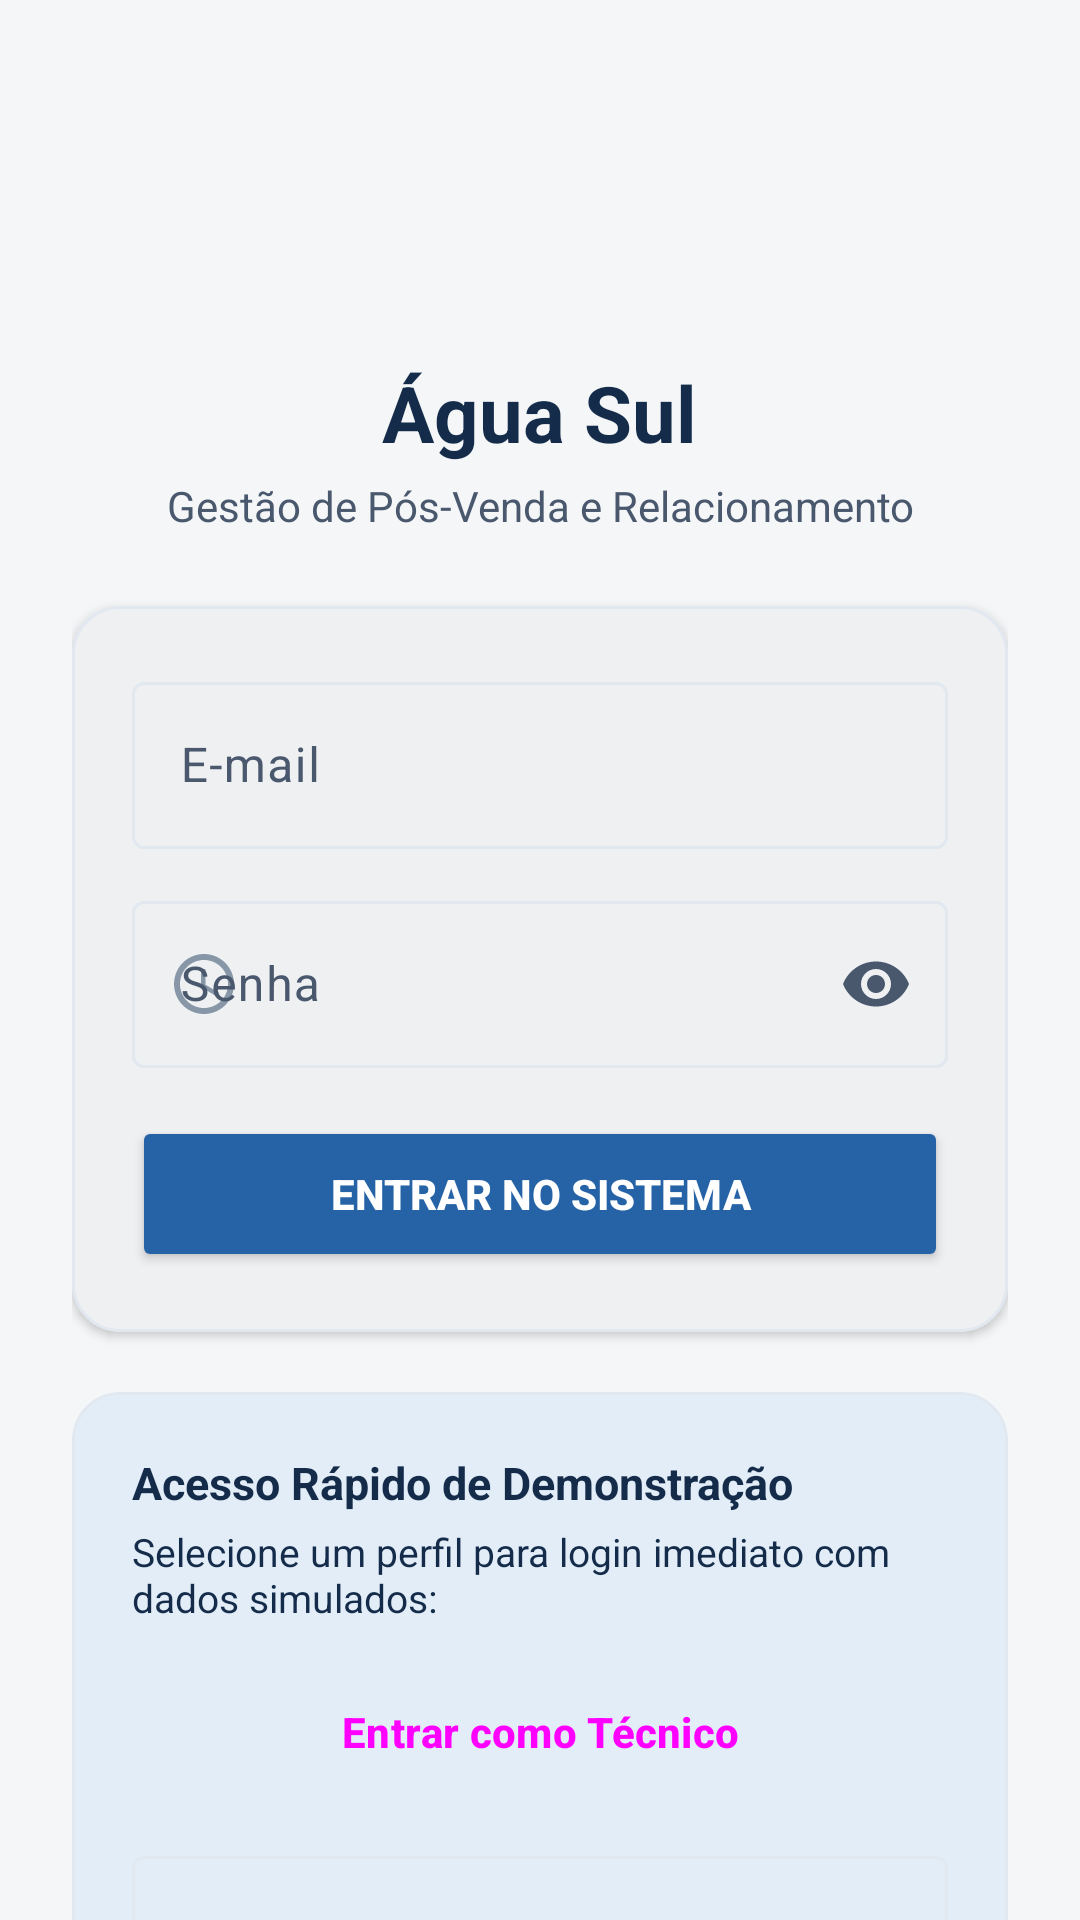

Layout XML and referenced resources for this Android screen:
<!-- AndroidManifest.xml: application theme Theme.AguasSulPosVenda -->
<!-- res/layout/activity_login.xml -->
<?xml version="1.0" encoding="utf-8"?>
<androidx.coordinatorlayout.widget.CoordinatorLayout xmlns:android="http://schemas.android.com/apk/res/android"
    xmlns:app="http://schemas.android.com/apk/res-auto"
    xmlns:tools="http://schemas.android.com/tools"
    android:layout_width="match_parent"
    android:layout_height="match_parent"
    android:background="@color/background">

    <androidx.core.widget.NestedScrollView
        android:layout_width="match_parent"
        android:layout_height="match_parent"
        android:fillViewport="true">

        <LinearLayout
            android:layout_width="match_parent"
            android:layout_height="wrap_content"
            android:gravity="center_horizontal"
            android:orientation="vertical"
            android:paddingHorizontal="24dp"
            android:paddingVertical="32dp">

            
            <ImageView
                android:layout_width="64dp"
                android:layout_height="64dp"
                android:layout_marginTop="16dp"
                android:contentDescription="@string/titulo_login"
                android:src="@drawable/ic_launcher_foreground"
                app:tint="@color/primary" />

            <TextView
                android:layout_width="wrap_content"
                android:layout_height="wrap_content"
                android:layout_marginTop="8dp"
                android:text="@string/titulo_login"
                android:textColor="@color/primary"
                android:textSize="26sp"
                android:textStyle="bold" />

            <TextView
                android:layout_width="wrap_content"
                android:layout_height="wrap_content"
                android:layout_marginTop="4dp"
                android:text="@string/subtitulo_login"
                android:textAlignment="center"
                android:textColor="@color/text_secondary"
                android:textSize="14sp" />

            
            <com.google.android.material.card.MaterialCardView
                android:layout_width="match_parent"
                android:layout_height="wrap_content"
                android:layout_marginTop="24dp"
                app:cardBackgroundColor="@color/surface"
                app:cardCornerRadius="16dp"
                app:cardElevation="2dp"
                app:strokeColor="@color/divider"
                app:strokeWidth="1dp">

                <LinearLayout
                    android:layout_width="match_parent"
                    android:layout_height="wrap_content"
                    android:orientation="vertical"
                    android:padding="20dp">

                    <com.google.android.material.textfield.TextInputLayout
                        android:id="@+id/tilEmail"
                        style="@style/Widget.Material3.TextInputLayout.OutlinedBox"
                        android:layout_width="match_parent"
                        android:layout_height="wrap_content"
                        android:hint="@string/label_email"
                        app:startIconDrawable="@drawable/ic_people"
                        app:startIconTint="@color/text_tertiary">

                        <com.google.android.material.textfield.TextInputEditText
                            android:id="@+id/etEmail"
                            android:layout_width="match_parent"
                            android:layout_height="wrap_content"
                            android:inputType="textEmailAddress"
                            android:maxLines="1" />
                    </com.google.android.material.textfield.TextInputLayout>

                    <com.google.android.material.textfield.TextInputLayout
                        android:id="@+id/tilSenha"
                        style="@style/Widget.Material3.TextInputLayout.OutlinedBox"
                        android:layout_width="match_parent"
                        android:layout_height="wrap_content"
                        android:layout_marginTop="12dp"
                        android:hint="@string/label_senha"
                        app:endIconMode="password_toggle"
                        app:startIconDrawable="@drawable/ic_clock"
                        app:startIconTint="@color/text_tertiary">

                        <com.google.android.material.textfield.TextInputEditText
                            android:id="@+id/etSenha"
                            android:layout_width="match_parent"
                            android:layout_height="wrap_content"
                            android:inputType="textPassword"
                            android:maxLines="1" />
                    </com.google.android.material.textfield.TextInputLayout>

                    <TextView
                        android:id="@+id/tvErroLogin"
                        android:layout_width="match_parent"
                        android:layout_height="wrap_content"
                        android:layout_marginTop="8dp"
                        android:textColor="@color/alerta_reclamacao_text"
                        android:textSize="13sp"
                        android:visibility="gone"
                        tools:text="Credenciais inválidas"
                        tools:visibility="visible" />

                    <Button
                        android:id="@+id/btnEntrar"
                        android:layout_width="match_parent"
                        android:layout_height="52dp"
                        android:layout_marginTop="16dp"
                        android:backgroundTint="@color/secondary"
                        android:text="@string/btn_entrar"
                        android:textColor="@color/on_primary"
                        android:textStyle="bold" />

                    <ProgressBar
                        android:id="@+id/progressBar"
                        android:layout_width="wrap_content"
                        android:layout_height="wrap_content"
                        android:layout_gravity="center_horizontal"
                        android:layout_marginTop="12dp"
                        android:visibility="gone" />

                </LinearLayout>
            </com.google.android.material.card.MaterialCardView>

            
            <com.google.android.material.card.MaterialCardView
                android:layout_width="match_parent"
                android:layout_height="wrap_content"
                android:layout_marginTop="20dp"
                android:layout_marginBottom="16dp"
                app:cardBackgroundColor="@color/primary_container"
                app:cardCornerRadius="16dp"
                app:cardElevation="0dp"
                app:strokeColor="@color/divider"
                app:strokeWidth="1dp">

                <LinearLayout
                    android:layout_width="match_parent"
                    android:layout_height="wrap_content"
                    android:orientation="vertical"
                    android:padding="20dp">

                    <TextView
                        android:layout_width="wrap_content"
                        android:layout_height="wrap_content"
                        android:text="@string/titulo_demo_acesso"
                        android:textColor="@color/on_primary_container"
                        android:textSize="15sp"
                        android:textStyle="bold" />

                    <TextView
                        android:layout_width="wrap_content"
                        android:layout_height="wrap_content"
                        android:layout_marginTop="4dp"
                        android:text="@string/desc_demo_acesso"
                        android:textColor="@color/on_primary_container"
                        android:textSize="13sp" />

                    
                    <Button
                        android:id="@+id/btnDemoTecnico"
                        style="@style/Widget.Material3.Button.TonalButton"
                        android:layout_width="match_parent"
                        android:layout_height="48dp"
                        android:layout_marginTop="12dp"
                        android:text="@string/btn_demo_tecnico"
                        android:textStyle="bold"
                        app:icon="@drawable/ic_people"
                        app:iconGravity="textStart" />

                    
                    <com.google.android.material.textfield.TextInputLayout
                        android:id="@+id/tilDemoCliente"
                        style="@style/Widget.Material3.TextInputLayout.OutlinedBox.ExposedDropdownMenu"
                        android:layout_width="match_parent"
                        android:layout_height="wrap_content"
                        android:layout_marginTop="12dp"
                        android:hint="@string/hint_demo_cliente">

                        <AutoCompleteTextView
                            android:id="@+id/actvDemoCliente"
                            android:layout_width="match_parent"
                            android:layout_height="wrap_content"
                            android:inputType="none" />
                    </com.google.android.material.textfield.TextInputLayout>

                </LinearLayout>
            </com.google.android.material.card.MaterialCardView>

        </LinearLayout>
    </androidx.core.widget.NestedScrollView>

</androidx.coordinatorlayout.widget.CoordinatorLayout>
<!-- resources referenced by this layout -->
<resources>
  <color name="alerta_reclamacao_text">#B71C1C</color>
  <color name="background">#F4F6F8</color>
  <color name="divider">#E2E8F0</color>
  <color name="on_primary">#FFFFFF</color>
  <color name="on_primary_container">#142B4A</color>
  <color name="primary">#142B4A</color>
  <color name="primary_container">#E2EDF8</color>
  <color name="secondary">#2563A6</color>
  <color name="surface">#FFFFFF</color>
  <color name="text_secondary">#4A586E</color>
  <color name="text_tertiary">#8897A8</color>
  <!-- drawable ic_clock (drawable) -->
  <vector xmlns:android="http://schemas.android.com/apk/res/android"
      android:width="24dp"
      android:height="24dp"
      android:viewportWidth="24"
      android:viewportHeight="24"
      android:tint="?attr/colorControlNormal">
    <path
        android:fillColor="@android:color/white"
        android:pathData="M11.99,2C6.47,2 2,6.48 2,12s4.47,10 9.99,10C17.52,22 22,17.52 22,12S17.52,2,11.99,2zM12,20c-4.42,0 -8,-3.58 -8,-8s3.58,-8 8,-8 8,3.58 8,8 -3.58,8 -8,8zm0.5,-13H11v6l5.25,3.15 0.75,-1.23 -4.5,-2.67z"/>
  </vector>
  <string name="btn_demo_tecnico">Entrar como Técnico</string>
  <string name="btn_entrar">Entrar no Sistema</string>
  <string name="desc_demo_acesso">Selecione um perfil para login imediato com dados simulados:</string>
  <string name="hint_demo_cliente">Entrar como Cliente...</string>
  <string name="label_email">E-mail</string>
  <string name="label_senha">Senha</string>
  <string name="subtitulo_login">Gestão de Pós-Venda e Relacionamento</string>
  <string name="titulo_demo_acesso">Acesso Rápido de Demonstração</string>
  <string name="titulo_login">Água Sul</string>
  <style name="Theme.AguasSulPosVenda" parent="Base.Theme.AguasSulPosVenda" />
  <color name="on_secondary">#FFFFFF</color>
  <color name="secondary_container">#D7E6F8</color>
  <color name="on_secondary_container">#0E2744</color>
  <color name="accent">#FF9800</color>
  <color name="on_accent">#FFFFFF</color>
  <color name="text_primary">#142B4A</color>
  <style name="Widget.AguasSul.BottomNavigationView" parent="Widget.Material3.BottomNavigationView">
          <item name="itemIconTint">@color/nav_item_selector</item>
          <item name="itemTextColor">@color/nav_item_selector</item>
          <item name="itemActiveIndicatorStyle">@style/Widget.AguasSul.BottomNavIndicator</item>
      </style>
  <style name="Widget.AguasSul.BottomNavIndicator" parent="Widget.Material3.BottomNavigationView.ActiveIndicator">
          <item name="android:color">@color/secondary_container</item>
      </style>
</resources>
